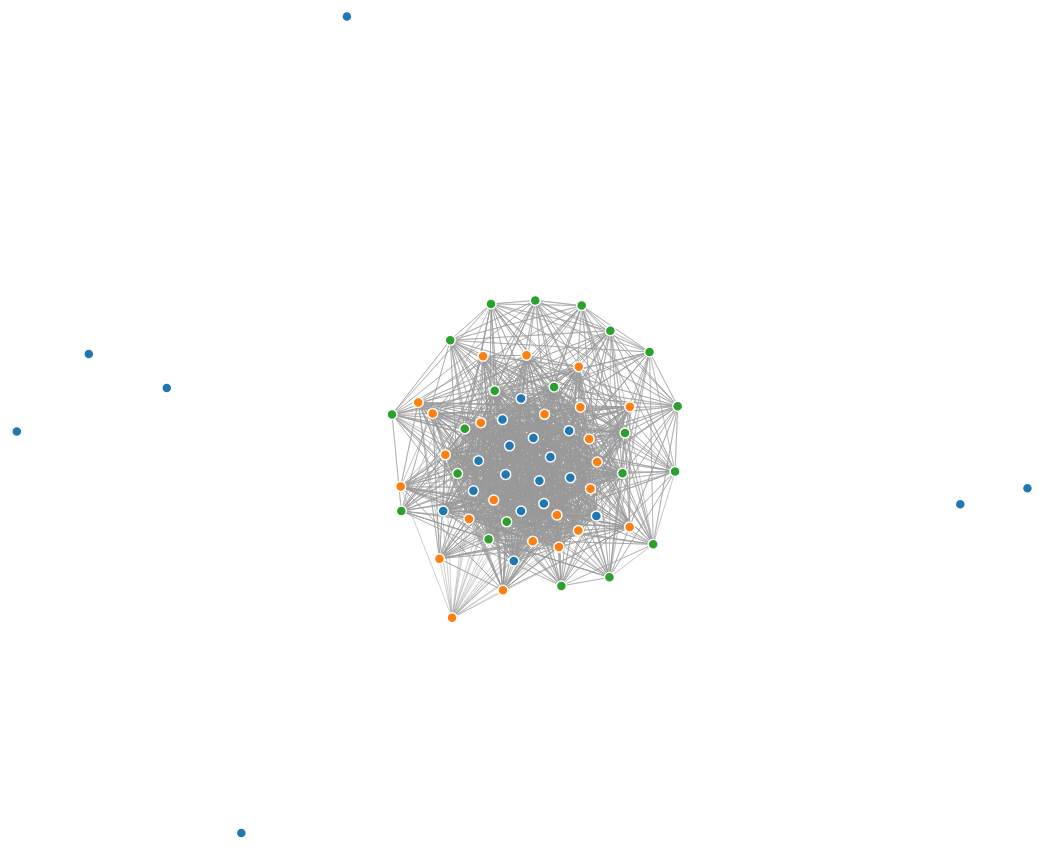
D3 v4 page, settled after 480 driven frames (8 s of simulated time); the page loaded 1 data file(s).



var svg = d3.select("svg"),
    width = +svg.attr("width"),
    height = +svg.attr("height");

var color = d3.scaleOrdinal(d3.schemeCategory10);

var simulation = d3.forceSimulation()
    .force("link", d3.forceLink().id(function(d) { return d.id; }).strength(0.003).distance(function(d){return 1/d.value;}))
    .force("charge", d3.forceManyBody())
    .force("center", d3.forceCenter(width / 2, height / 2));

d3.json("g.json", function(error, graph) {
  if (error) throw error;

  var link = svg.append("g")
      .attr("class", "links")
    .selectAll("line")
    .data(graph.links)
    .enter().append("line")
      .attr("stroke-width", function(d) { return d.value })
      .attr("stroke", 'black');
  
    link.on("mouseover", function() {
        d3.select(this)
          .style("stroke-width", 8).style('stroke','red');
    });
    link.on("mouseout", function(d) {
        d3.select(this)
          .style("stroke-width", d.value).style('stroke','black');
    });


  var node = svg.append("g")
      .attr("class", "nodes")
    .selectAll("circle")
    .data(graph.nodes)
    .enter().append("circle")
      .attr("r", 5)
      .attr("fill", function(d) { return color(d.group); })
      .call(d3.drag()
          .on("start", dragstarted)
          .on("drag", dragged)
          .on("end", dragended));

  node.append("title")
      .text(function(d) { return d.name + " - " + d.category + " - " + d.stars + " stars"; });

  simulation
      .nodes(graph.nodes)
      .on("tick", ticked);

  simulation.force("link")
      .links(graph.links);

  function ticked() {
    link
        .attr("x1", function(d) { return d.source.x; })
        .attr("y1", function(d) { return d.source.y; })
        .attr("x2", function(d) { return d.target.x; })
        .attr("y2", function(d) { return d.target.y; });

    node
        .attr("cx", function(d) { return d.x; })
        .attr("cy", function(d) { return d.y; });
  }
});

function dragstarted(d) {
  if (!d3.event.active) simulation.alphaTarget(0.3).restart();
  d.fx = d.x;
  d.fy = d.y;
}

function dragged(d) {
  d.fx = d3.event.x;
  d.fy = d3.event.y;
}

function dragended(d) {
  if (!d3.event.active) simulation.alphaTarget(0);
  d.fx = null;
  d.fy = null;
}



### data: g.json
{
 "nodes": [
  {
   "id": "59eb6382e742006163d844e3",
   "name": "Mi Pueblo Taco Shop",
   "stars": 5.0,
   "category": "Restaurants",
   "group": 1.0
  },
  {
   "id": "59eb6382e742006163d85e66",
   "name": "Lip Smacking Foodie Tours",
   "stars": 5.0,
   "category": "Restaurants",
   "group": 1.0
  },
  {
   "id": "59eb6382e742006163d8931c",
   "name": "Dazzling Bistro Food Truck",
   "stars": 5.0,
   "category": "Restaurants",
   "group": 1.0
  },
  {
   "id": "59eb6382e742006163d8425f",
   "name": "Artisanal Foods Cafe",
   "stars": 4.5,
   "category": "Restaurants",
   "group": 1.0
  },
  {
   "id": "59eb6382e742006163d842d9",
   "name": "Presto Calzone Bakery",
   "stars": 4.5,
   "category": "Restaurants",
   "group": 1.0
  },
  {
   "id": "59eb6382e742006163d844b4",
   "name": "Mama Maria's Mexican Restaurant",
   "stars": 4.5,
   "category": "Restaurants",
   "group": 1.0
  },
  {
   "id": "59eb6382e742006163d84589",
   "name": "Sage",
   "stars": 4.0,
   "category": "Restaurants",
   "group": 1.0
  },
  {
   "id": "59eb6382e742006163d8458c",
   "name": "Tom Colicchio's Craftsteak",
   "stars": 4.0,
   "category": "Restaurants",
   "group": 1.0
  },
  "... 62 more items"
 ],
 "links": [
  {
   "source": "59eb6382e742006163d84260",
   "target": "59eb6382e742006163d8425f",
   "value": 0.8944
  },
  {
   "source": "59eb6382e742006163d8427e",
   "target": "59eb6382e742006163d8425f",
   "value": 0.8944
  },
  {
   "source": "59eb6382e742006163d8427f",
   "target": "59eb6382e742006163d8425f",
   "value": 0.8944
  },
  {
   "source": "59eb6382e742006163d842d1",
   "target": "59eb6382e742006163d8425f",
   "value": 0.9021
  },
  {
   "source": "59eb6382e742006163d842d9",
   "target": "59eb6382e742006163d8425f",
   "value": 0.8944
  },
  {
   "source": "59eb6382e742006163d84349",
   "target": "59eb6382e742006163d8425f",
   "value": 0.8944
  },
  {
   "source": "59eb6382e742006163d8435d",
   "target": "59eb6382e742006163d8425f",
   "value": 0.9021
  },
  {
   "source": "59eb6382e742006163d843bd",
   "target": "59eb6382e742006163d8425f",
   "value": 0.8944
  },
  "... 2,050 more items"
 ]
}